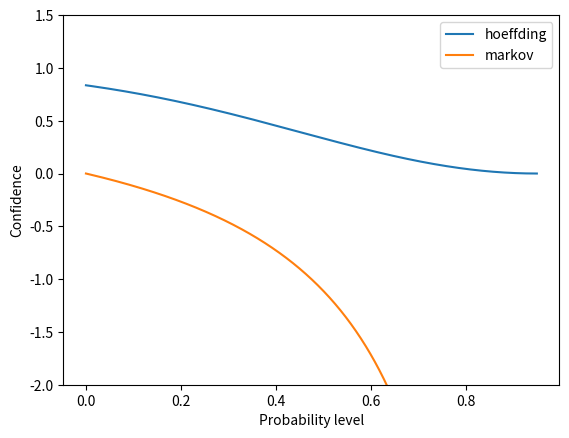

Write the Python code that produced this figure.
import matplotlib.pyplot as plt
import numpy as np 

mean = 1-0.05
t = np.linspace(0.0001,mean,1000)
P_h = np.exp(-2*t**2)
P_m = mean/t


plt.figure()
plt.plot(mean - t, 1- P_h, label='hoeffding')
plt.plot(mean - t, 1- P_m, label='markov')
plt.xlabel('Probability level')
plt.ylabel('Confidence')
plt.legend()
plt.ylim(-2,1.5)
plt.savefig('bounds.png')